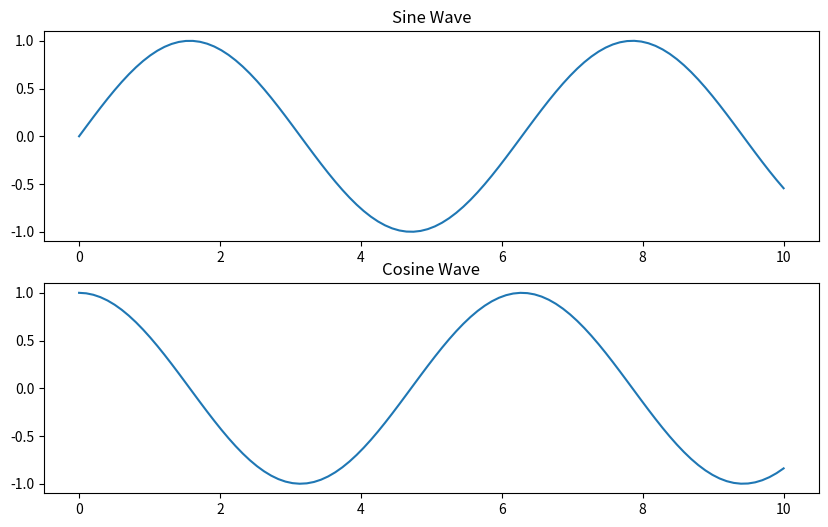

Write the Python code that produced this figure.
import matplotlib.pyplot as plt
import numpy as np

# 创建数据
x = np.linspace(0, 10, 100)
y1 = np.sin(x)
y2 = np.cos(x)

# 创建一个新的图形对象
fig = plt.figure(figsize=(10, 6))

# 在图形对象上添加第一个子图
ax1 = fig.add_subplot(2, 1, 1)  # 2行1列的第1个
ax1.plot(x, y1)
ax1.set_title('Sine Wave')

# 在图形对象上添加第二个子图
ax2 = fig.add_subplot(2, 1, 2)  # 2行1列的第2个
ax2.plot(x, y2)
ax2.set_title('Cosine Wave')

# 显示图形
plt.show()